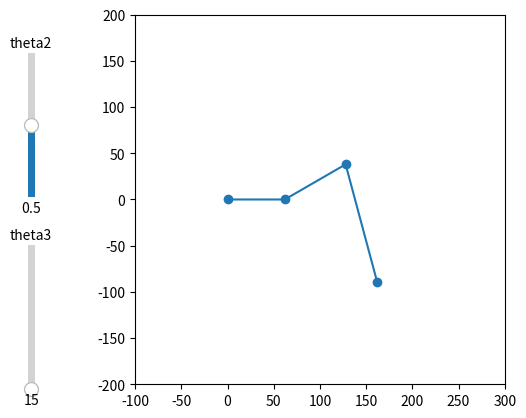
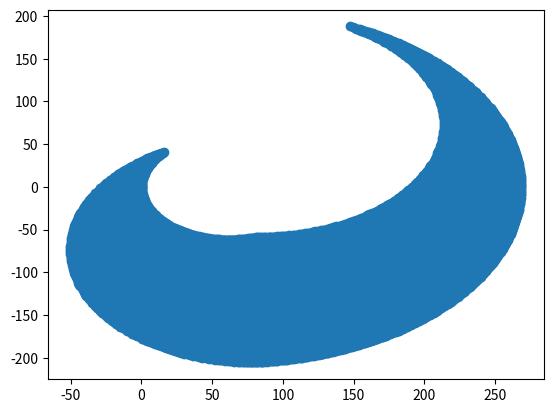

The script that saved these images, in order:
import numpy as np
import math
import matplotlib.pyplot as plt
from matplotlib.widgets import Slider

# define length in mm
L1 = 62
L2 = 76
L3 = 132

# standard theta lists for checking:
theta1 = [0, 0, 30, 0, -20, 0, 45]
theta2 = [0, 0, 0, 30, 30, 45, -20]
theta3 = [0, 90, 90, 105, 105, 135, 60]

# input angles in lists
def fk(theta1, theta2, theta3):
    r = L1 + L2 * np.cos(np.deg2rad(theta2)) + L3 * np.cos(np.deg2rad(np.subtract(theta2, theta3)))
    x = r * np.cos(np.deg2rad(theta1))
    y = r * np.sin(np.deg2rad(theta1))
    z = L2 * np.sin(np.deg2rad(theta2)) + L3 * np.sin(np.deg2rad(np.subtract(theta2, theta3)))
    return x, y, z

def fk_matrix(theta1, theta2, theta3):
    toe = np.zeros((len(theta1),3))
    knee = np.zeros((len(theta1),3))
    femur = np.zeros((len(theta1),3))

    for i in range(len(theta1)):
        theta1_rad = np.deg2rad(theta1[i])
        theta2_rad = np.deg2rad(theta2[i])
        theta3_rad = np.deg2rad(theta3[i])

        Rz_theta1 = np.array([[np.cos(theta1_rad), -np.sin(theta1_rad), 0, 0], 
                    [np.sin(theta1_rad), np.cos(theta1_rad), 0, 0],
                    [0, 0, 1, 0],
                    [0, 0, 0, 1]])
        Tx_L1 = np.array([[1, 0, 0, L1],
                [0, 1, 0, 0],
                [0, 0, 1, 0],
                [0, 0, 0, 1]])
        Ry_theta2 = np.array([[np.cos(-theta2_rad), 0, np.sin(-theta2_rad), 0],
                    [0, 1, 0, 0],
                    [-np.sin(-theta2_rad), 0, np.cos(-theta2_rad), 0],
                    [0, 0, 0, 1]])
        Tx_L2 = np.array([[1, 0, 0, L2],
                [0, 1, 0, 0],
                [0, 0, 1, 0],
                [0, 0, 0, 1]])
        Ry_theta3 = np.array([[np.cos(theta3_rad), 0, np.sin(theta3_rad), 0],
                    [0, 1, 0, 0],
                    [-np.sin(theta3_rad), 0, np.cos(theta3_rad), 0],
                    [0, 0, 0, 1]])
        Tx_L3 = np.array([[1, 0, 0, L3],
                [0, 1, 0, 0],
                [0, 0, 1, 0],
                [0, 0, 0, 1]])
        origin = np.array([[0],
                [0],
                [0],
                [1]])
        transform_toe = Rz_theta1 @ Tx_L1 @ Ry_theta2 @ Tx_L2 @ Ry_theta3 @ Tx_L3
        transform_knee = Rz_theta1 @ Tx_L1 @ Ry_theta2 @ Tx_L2
        transform_femur = Rz_theta1 @ Tx_L1
        output_toe = transform_toe @ origin
        output_knee = transform_knee @ origin
        output_femur = transform_femur @ origin
        #print(output_toe[0:2,0])
        toe[i,:] = np.transpose(output_toe[0:3,0])
        knee[i,:] = np.transpose(output_knee[0:3,0])
        femur[i,:] = np.transpose(output_femur[0:3,0])

    return toe, knee, femur

x, y, z = fk_matrix(theta1,theta2,theta3)
#print(x)
#print(y)
#print(z)

# plot graph on a fixed point: use the third element

# function to get list of r & z, input are numbers
def calculate_for_plot(theta1,theta2, theta3):
    toe, knee, femur = fk_matrix([theta1],[theta2],[theta3])
    r = np.zeros(4)
    z = np.zeros(4)
    #print(toe)
    #print(knee)
    #print(femur)

    for i,lst in enumerate([femur[0,:], knee[0,:], toe[0,:]]):
        r[i+1] = np.sqrt(lst[0]**2 + lst[1]**2) * np.sign(lst[0])
        z[i+1] = lst[2]
    return r, z


# plot default value
r, z = calculate_for_plot(0, 30, 105)

# plot 1
fig, ax = plt.subplots()
line, = ax.plot(r,z,'o-')
ax.set_aspect('equal')
ax.set_xlim(-100, 300)
ax.set_ylim(-200, 200)

# create axes for slider; create slider
axtheta2 = fig.add_axes((0.05, 0.5, 0.0225, 0.3))
axtheta3 = fig.add_axes((0.05, 0.1, 0.0225, 0.3))
theta2Slider = Slider(axtheta2, label='theta2',valmin=-75,valmax=75,orientation='vertical')
theta3Slider = Slider(axtheta3, label='theta3',valmin=15,valmax=165,orientation='vertical')
# update data based on slider
def update(val):
    value1 = theta2Slider.val
    value2 = theta3Slider.val
    r_updated, z_updated = calculate_for_plot(0, value1, value2)
    line.set_data(r_updated, z_updated)
    fig.canvas.draw_idle()

theta2Slider.on_changed(update)
theta3Slider.on_changed(update)

# plot 2 for all toe poses
fig1, ax1 = plt.subplots()
range_theta2 = list(range(-75, 76))
range_theta3 = list(range(15, 166))
r_2= np.zeros((len(range_theta2), len(range_theta3)))
z_2 = np.zeros((len(range_theta2), len(range_theta3)))
for i in range(len(range_theta2)):
    for j in range(len(range_theta3)):
        r, z= calculate_for_plot(0, range_theta2[i], range_theta3[j])
        r_2[i, j] = r[-1]
        z_2[i, j] = z[-1]

ax1.scatter(r_2.flatten().tolist(),z_2.flatten().tolist())



plt.show()
